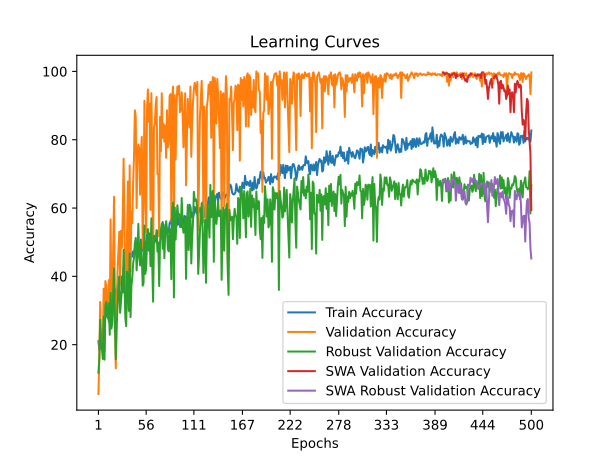

The data file committed next to this chart (first rows):
time; train_accuracy; train_loss; valid_accuracy; valid_loss; valid_accuracy_robust; valid_accuracy_swa; valid_accuracy_robust_swa
18,7782; 21,0417; 1,8005; 5,5556; 1,7941; 11,7816; 5,5556; 11,7816
38,3511; 18,4722; 1,8736; 16,1111; 1,8225; 15,7088; 16,1111; 15,7088
62,1712; 19,8611; 1,8565; 32,5000; 1,7472; 27,2989; 32,5000; 27,2989
83,8047; 21,7361; 1,9917; 18,6111; 2,2588; 19,0613; 18,6111; 19,0613
108,7339; 22,5694; 1,9871; 19,7222; 3,2065; 18,8697; 19,7222; 18,8697
129,2570; 24,7222; 2,0330; 18,6111; 3,9342; 15,8046; 18,6111; 15,8046
173,6737; 23,3333; 1,9222; 36,3889; 1,7223; 28,2567; 36,3889; 28,2567
210,7965; 27,7778; 1,7884; 18,0556; 854,8876; 15,6130; 18,0556; 15,6130
246,5808; 29,2361; 1,8954; 38,6111; 5,7059; 31,3218; 38,6111; 31,3218
287,7665; 28,3333; 1,9158; 37,2222; 1,4582; 32,4713; 37,2222; 32,4713
311,7038; 34,4444; 1,6991; 28,6111; 1,5641; 28,3525; 28,6111; 28,3525
352,7630; 30,6250; 1,7992; 30,0000; 1,6516; 27,6820; 30,0000; 27,6820
380,4382; 26,6667; 1,7887; 38,8889; 1,5530; 32,0881; 38,8889; 32,0881
406,3255; 34,0972; 1,6980; 26,3889; 25,4877; 22,8927; 26,3889; 22,8927
436,0479; 28,6111; 1,7599; 56,6667; 1,3206; 35,1533; 56,6667; 35,1533
459,4369; 29,5139; 1,7487; 28,6111; 1,5990; 24,7126; 28,6111; 24,7126
487,7398; 28,4028; 1,7362; 28,8889; 1,9655; 26,5326; 28,8889; 26,5326
519,7550; 32,1528; 1,6908; 48,3333; 1,3964; 35,3448; 48,3333; 35,3448
540,1989; 36,3194; 1,6186; 63,3333; 1,1429; 42,3372; 63,3333; 42,3372
558,9708; 34,5833; 1,6206; 26,6667; 21,1910; 25,7663; 26,6667; 25,7663
579,8083; 36,1806; 1,6443; 13,0556; 173,5812; 15,7088; 13,0556; 15,7088
600,2675; 32,9167; 1,6872; 28,8889; 2,6753; 25,4789; 28,8889; 25,4789
620,0898; 37,3611; 1,6096; 41,6667; 1,5732; 30,7471; 41,6667; 30,7471
639,9987; 36,5972; 1,5975; 46,9444; 1,2532; 36,3985; 46,9444; 36,3985
660,4302; 39,7222; 1,5746; 53,0556; 1,1335; 39,9425; 53,0556; 39,9425
680,9549; 40,2083; 1,5506; 37,7778; 1,4826; 29,3103; 37,7778; 29,3103
703,4833; 40,0000; 1,5859; 53,3333; 1,2069; 32,6628; 53,3333; 32,6628
726,8569; 35,7639; 1,6127; 48,3333; 1,1915; 36,0153; 48,3333; 36,0153
752,1767; 37,0139; 1,6137; 57,5000; 1,2444; 35,2490; 57,5000; 35,2490
772,7086; 42,5694; 1,5350; 74,4444; 0,8519; 47,7969; 74,4444; 47,7969
792,9391; 41,8056; 1,5219; 54,4444; 1,3023; 38,3142; 54,4444; 38,3142
813,2133; 43,1250; 1,5039; 36,6667; 4,0432; 27,7778; 36,6667; 27,7778
833,6555; 41,1806; 1,5288; 30,8333; 1,9280; 25,3831; 30,8333; 25,3831
853,8799; 41,2500; 1,5031; 53,8889; 1,5223; 41,3793; 53,8889; 41,3793
874,1689; 46,5278; 1,4585; 67,7778; 1,0330; 39,1762; 67,7778; 39,1762
894,2978; 44,6528; 1,5122; 35,2778; 2,4173; 29,8851; 35,2778; 29,8851
914,3959; 43,6111; 1,4794; 72,5000; 0,8877; 46,7433; 72,5000; 46,7433
934,8086; 46,9444; 1,4939; 41,3889; 1,4912; 28,0651; 41,3889; 28,0651
961,7638; 45,6250; 1,4567; 58,8889; 1,1772; 37,1648; 58,8889; 37,1648
985,9693; 45,8333; 1,4603; 55,5556; 1,6942; 39,7510; 55,5556; 39,7510
1010,9803; 47,2917; 1,4474; 67,2222; 0,7873; 43,7739; 67,2222; 43,7739
1030,1999; 46,4583; 1,4493; 75,2778; 0,7612; 45,4981; 75,2778; 45,4981
1049,4162; 48,0556; 1,4098; 88,6111; 0,5315; 49,7126; 88,6111; 49,7126
1070,7187; 48,2639; 1,4402; 86,6667; 0,6634; 51,2452; 86,6667; 51,2452
1106,3552; 47,3611; 1,4484; 60,0000; 1,9386; 41,7625; 60,0000; 41,7625
1136,7700; 47,9167; 1,4140; 76,1111; 0,6711; 46,3602; 76,1111; 46,3602
1170,6078; 50,0000; 1,4161; 78,6111; 0,6020; 55,3640; 78,6111; 55,3640
1205,3847; 48,9583; 1,4297; 77,5000; 0,7612; 46,2644; 77,5000; 46,2644
1238,7487; 47,1528; 1,4264; 63,8889; 14,6615; 43,1992; 63,8889; 43,1992
1279,7402; 50,7639; 1,3853; 76,1111; 0,6929; 50,0958; 76,1111; 50,0958
1300,6361; 47,4306; 1,4329; 80,8333; 0,6283; 45,6897; 80,8333; 45,6897
1324,8744; 48,8194; 1,4454; 48,3333; 3,6361; 37,2605; 48,3333; 37,2605
1350,4270; 48,7500; 1,4066; 60,2778; 1,5739; 38,0268; 60,2778; 38,0268
1412,5523; 50,2778; 1,3944; 91,3889; 0,4335; 54,8851; 91,3889; 54,8851
1488,9060; 49,0972; 1,4297; 66,9444; 1,1651; 40,7088; 66,9444; 40,7088
1512,5134; 47,9861; 1,4138; 52,7778; 0,9858; 42,3372; 52,7778; 42,3372
1540,2522; 52,2222; 1,3837; 88,8889; 0,4792; 49,7126; 88,8889; 49,7126
1573,1954; 50,3472; 1,3834; 94,7222; 0,5313; 53,8314; 94,7222; 53,8314
1595,0083; 51,3194; 1,3777; 85,2778; 0,4792; 47,5096; 85,2778; 47,5096
1617,2451; 52,5694; 1,4018; 90,5556; 0,8997; 51,8199; 90,5556; 51,8199
... 440 more rows
